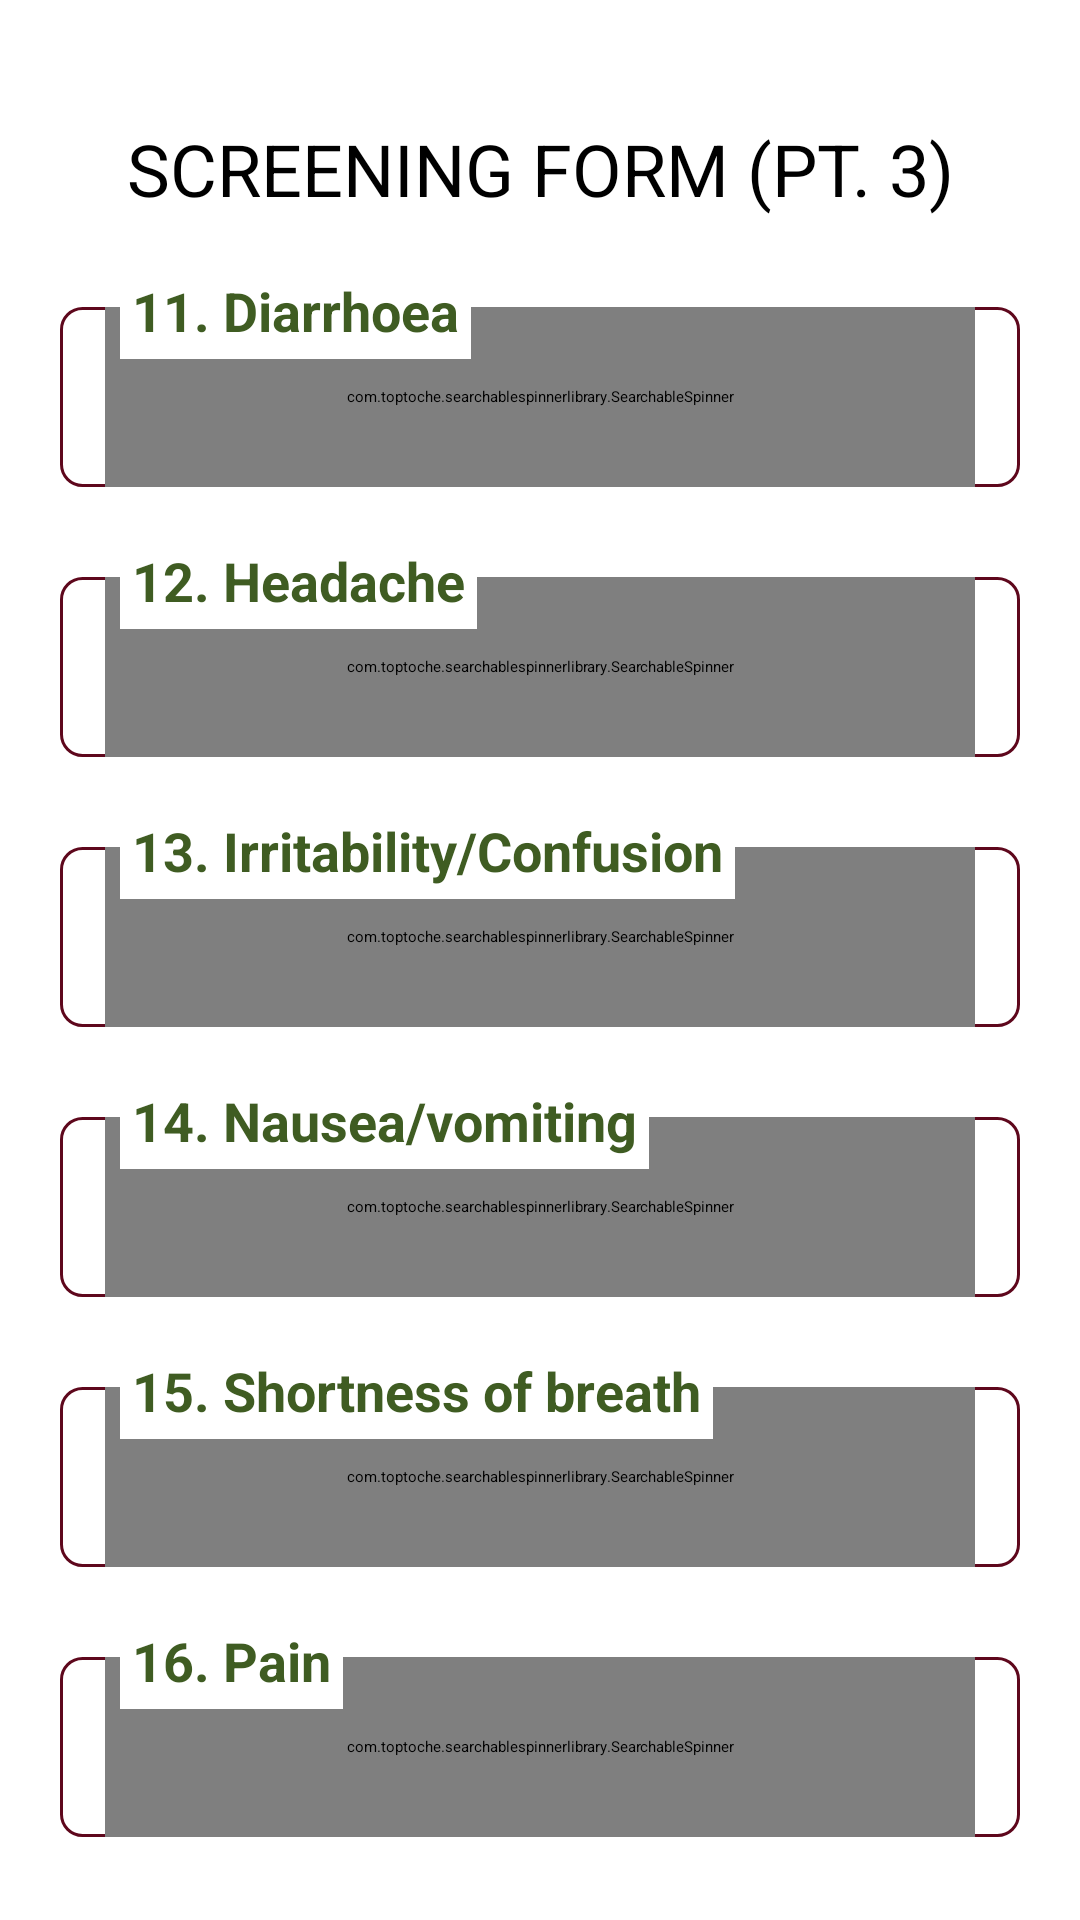

The Android layout XML behind this screen, and the referenced resources:
<!-- AndroidManifest.xml: application theme Theme.CovidApp -->
<!-- res/layout/screening_info3.xml -->
<?xml version="1.0" encoding="utf-8"?>
<LinearLayout xmlns:android="http://schemas.android.com/apk/res/android"
    xmlns:app="http://schemas.android.com/apk/res-auto"
    android:layout_width="match_parent"
    android:layout_height="match_parent"
    android:orientation="vertical"
    android:padding="20dp">

    <TextView
        style="@style/TextAppearance.AppCompat.Title"
        android:layout_width="match_parent"
        android:layout_height="wrap_content"
        android:gravity="center_horizontal"
        android:layout_marginTop="20dp"
        android:text="Screening Form (Pt. 3)"
        android:textAllCaps="true"
        android:textColor="#000"
        android:textSize="24sp" />

    <androidx.constraintlayout.widget.ConstraintLayout
        android:layout_width="match_parent"
        android:layout_height="80dp"
        android:layout_marginTop="10dp">

        <LinearLayout
            android:layout_width="match_parent"
            android:layout_height="60dp"
            android:background="@drawable/rounded_edt"
            android:gravity="center"
            android:orientation="horizontal"
            android:paddingStart="15dp"
            android:paddingEnd="15dp"
            android:weightSum="2"
            app:layout_constraintBottom_toBottomOf="parent"
            app:layout_constraintEnd_toEndOf="parent"
            app:layout_constraintStart_toStartOf="parent">

            <com.toptoche.searchablespinnerlibrary.SearchableSpinner
                android:id="@+id/diarrhoeaSpinner"
                style="@style/SpinnerTheme"
                android:layout_width="match_parent"
                android:layout_height="match_parent"
                android:padding="10dp"
                app:hintText="Select option" />
        </LinearLayout>

        <TextView
            android:layout_width="wrap_content"
            android:layout_height="wrap_content"
            android:layout_marginStart="20dp"
            android:layout_marginTop="5dp"
            android:background="#FFF"
            android:padding="4dp"
            android:text="11. Diarrhoea"
            android:textColor="#3F5C22"
            android:textSize="18sp"
            android:textStyle="bold"
            app:layout_constraintStart_toStartOf="parent"
            app:layout_constraintTop_toTopOf="parent" />
    </androidx.constraintlayout.widget.ConstraintLayout>

    <androidx.constraintlayout.widget.ConstraintLayout
        android:layout_width="match_parent"
        android:layout_height="80dp"
        android:layout_marginTop="10dp">

        <LinearLayout
            android:layout_width="match_parent"
            android:layout_height="60dp"
            android:background="@drawable/rounded_edt"
            android:gravity="center"
            android:orientation="horizontal"
            android:paddingStart="15dp"
            android:paddingEnd="15dp"
            android:weightSum="2"
            app:layout_constraintBottom_toBottomOf="parent"
            app:layout_constraintEnd_toEndOf="parent"
            app:layout_constraintStart_toStartOf="parent">

            <com.toptoche.searchablespinnerlibrary.SearchableSpinner
                android:id="@+id/headacheSpinner"
                style="@style/SpinnerTheme"
                android:layout_width="match_parent"
                android:layout_height="match_parent"
                android:padding="10dp"
                app:hintText="Select option" />
        </LinearLayout>

        <TextView
            android:layout_width="wrap_content"
            android:layout_height="wrap_content"
            android:layout_marginStart="20dp"
            android:layout_marginTop="5dp"
            android:background="#FFF"
            android:padding="4dp"
            android:text="12. Headache"
            android:textColor="#3F5C22"
            android:textSize="18sp"
            android:textStyle="bold"
            app:layout_constraintStart_toStartOf="parent"
            app:layout_constraintTop_toTopOf="parent" />
    </androidx.constraintlayout.widget.ConstraintLayout>

    <androidx.constraintlayout.widget.ConstraintLayout
        android:layout_width="match_parent"
        android:layout_height="80dp"
        android:layout_marginTop="10dp">

        <LinearLayout
            android:layout_width="match_parent"
            android:layout_height="60dp"
            android:background="@drawable/rounded_edt"
            android:gravity="center"
            android:orientation="horizontal"
            android:paddingStart="15dp"
            android:paddingEnd="15dp"
            android:weightSum="2"
            app:layout_constraintBottom_toBottomOf="parent"
            app:layout_constraintEnd_toEndOf="parent"
            app:layout_constraintStart_toStartOf="parent">

            <com.toptoche.searchablespinnerlibrary.SearchableSpinner
                android:id="@+id/irritabilitySpinner"
                style="@style/SpinnerTheme"
                android:layout_width="match_parent"
                android:layout_height="match_parent"
                android:padding="10dp"
                app:hintText="Select option" />
        </LinearLayout>

        <TextView
            android:layout_width="wrap_content"
            android:layout_height="wrap_content"
            android:layout_marginStart="20dp"
            android:layout_marginTop="5dp"
            android:background="#FFF"
            android:padding="4dp"
            android:text="13. Irritability/Confusion"
            android:textColor="#3F5C22"
            android:textSize="18sp"
            android:textStyle="bold"
            app:layout_constraintStart_toStartOf="parent"
            app:layout_constraintTop_toTopOf="parent" />
    </androidx.constraintlayout.widget.ConstraintLayout>

    <androidx.constraintlayout.widget.ConstraintLayout
        android:layout_width="match_parent"
        android:layout_height="80dp"
        android:layout_marginTop="10dp">

        <LinearLayout
            android:layout_width="match_parent"
            android:layout_height="60dp"
            android:background="@drawable/rounded_edt"
            android:gravity="center"
            android:orientation="horizontal"
            android:paddingStart="15dp"
            android:paddingEnd="15dp"
            android:weightSum="2"
            app:layout_constraintBottom_toBottomOf="parent"
            app:layout_constraintEnd_toEndOf="parent"
            app:layout_constraintStart_toStartOf="parent">

            <com.toptoche.searchablespinnerlibrary.SearchableSpinner
                android:id="@+id/nauseaSpinner"
                style="@style/SpinnerTheme"
                android:layout_width="match_parent"
                android:layout_height="match_parent"
                android:padding="10dp"
                app:hintText="Select option" />
        </LinearLayout>

        <TextView
            android:layout_width="wrap_content"
            android:layout_height="wrap_content"
            android:layout_marginStart="20dp"
            android:layout_marginTop="5dp"
            android:background="#FFF"
            android:padding="4dp"
            android:text="14. Nausea/vomiting"
            android:textColor="#3F5C22"
            android:textSize="18sp"
            android:textStyle="bold"
            app:layout_constraintStart_toStartOf="parent"
            app:layout_constraintTop_toTopOf="parent" />
    </androidx.constraintlayout.widget.ConstraintLayout>

    <androidx.constraintlayout.widget.ConstraintLayout
        android:layout_width="match_parent"
        android:layout_height="80dp"
        android:layout_marginTop="10dp">

        <LinearLayout
            android:layout_width="match_parent"
            android:layout_height="60dp"
            android:background="@drawable/rounded_edt"
            android:gravity="center"
            android:orientation="horizontal"
            android:paddingStart="15dp"
            android:paddingEnd="15dp"
            android:weightSum="2"
            app:layout_constraintBottom_toBottomOf="parent"
            app:layout_constraintEnd_toEndOf="parent"
            app:layout_constraintStart_toStartOf="parent">

            <com.toptoche.searchablespinnerlibrary.SearchableSpinner
                android:id="@+id/breathShortnessSpinner"
                style="@style/SpinnerTheme"
                android:layout_width="match_parent"
                android:layout_height="match_parent"
                android:padding="10dp"
                app:hintText="Select option" />
        </LinearLayout>

        <TextView
            android:layout_width="wrap_content"
            android:layout_height="wrap_content"
            android:layout_marginStart="20dp"
            android:layout_marginTop="5dp"
            android:background="#FFF"
            android:padding="4dp"
            android:text="15. Shortness of breath"
            android:textColor="#3F5C22"
            android:textSize="18sp"
            android:textStyle="bold"
            app:layout_constraintStart_toStartOf="parent"
            app:layout_constraintTop_toTopOf="parent" />
    </androidx.constraintlayout.widget.ConstraintLayout>

    <androidx.constraintlayout.widget.ConstraintLayout
        android:layout_width="match_parent"
        android:layout_height="80dp"
        android:layout_marginTop="10dp">

        <LinearLayout
            android:layout_width="match_parent"
            android:layout_height="60dp"
            android:background="@drawable/rounded_edt"
            android:gravity="center"
            android:orientation="horizontal"
            android:paddingStart="15dp"
            android:paddingEnd="15dp"
            android:weightSum="2"
            app:layout_constraintBottom_toBottomOf="parent"
            app:layout_constraintEnd_toEndOf="parent"
            app:layout_constraintStart_toStartOf="parent">

            <com.toptoche.searchablespinnerlibrary.SearchableSpinner
                android:id="@+id/painSpinner"
                style="@style/SpinnerTheme"
                android:layout_width="match_parent"
                android:layout_height="match_parent"
                android:padding="10dp"
                app:hintText="Select option" />
        </LinearLayout>

        <TextView
            android:layout_width="wrap_content"
            android:layout_height="wrap_content"
            android:layout_marginStart="20dp"
            android:layout_marginTop="5dp"
            android:background="#FFF"
            android:padding="4dp"
            android:text="16. Pain"
            android:textColor="#3F5C22"
            android:textSize="18sp"
            android:textStyle="bold"
            app:layout_constraintStart_toStartOf="parent"
            app:layout_constraintTop_toTopOf="parent" />
    </androidx.constraintlayout.widget.ConstraintLayout>

</LinearLayout>
<!-- resources referenced by this layout -->
<resources>
  <!-- drawable rounded_edt (drawable) -->
  <?xml version="1.0" encoding="utf-8"?>
  <shape xmlns:android="http://schemas.android.com/apk/res/android"
      android:shape="rectangle" android:padding="10dp">
      <solid android:color="#FFF"/>
      <corners
          android:bottomRightRadius="7dp"
          android:bottomLeftRadius="7dp"
          android:topLeftRadius="7dp"
          android:topRightRadius="7dp"/>
  
      <stroke
          android:width="1dp"
          android:color="@color/required_text_input_layout" />
  </shape>
  <style name="SpinnerTheme" parent="android:Widget.Spinner">
          <item name="android:background">@drawable/spinner_background</item>
          <item name="android:textSize">16sp</item>
      </style>
  <!-- drawable spinner_background (drawable) -->
  <?xml version="1.0" encoding="utf-8"?>
  <selector xmlns:android="http://schemas.android.com/apk/res/android">
      <item>
          <layer-list>
              <item
                  android:drawable="@drawable/ic_baseline_arrow_drop_down_24"
                  android:gravity="center_vertical|right"
                  android:right="5dp"/>
          </layer-list>
      </item>
  </selector>
</resources>
